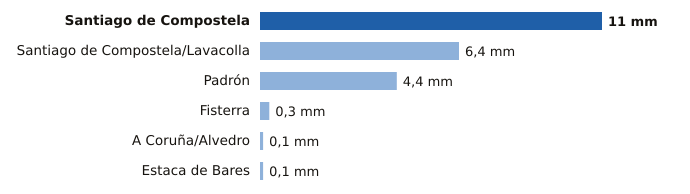

The data file committed next to this chart (first rows):
estacion, provincia, mm
Santiago de Compostela, A Coruña, 11.0
Santiago de Compostela/Lavacolla, A Coruña, 6.4
Padrón, A Coruña, 4.4
Fisterra, A Coruña, 0.3
A Coruña/Alvedro, A Coruña, 0.1
Estaca de Bares, A Coruña, 0.1
